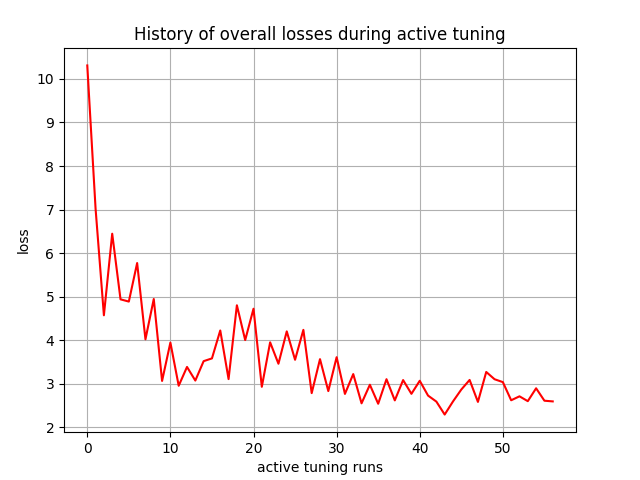

Data behind this chart, as committed beside it:
, 0
0, 10.31
1, 7.018
2, 4.575
3, 6.447
4, 4.941
5, 4.889
6, 5.774
7, 4.023
8, 4.948
9, 3.068
10, 3.948
11, 2.957
12, 3.389
13, 3.076
14, 3.522
15, 3.585
16, 4.226
17, 3.11
18, 4.805
19, 4.006
20, 4.726
21, 2.933
22, 3.954
23, 3.463
24, 4.205
25, 3.553
26, 4.24
27, 2.787
28, 3.568
29, 2.835
30, 3.613
31, 2.77
32, 3.225
33, 2.554
34, 2.98
35, 2.544
36, 3.108
37, 2.621
38, 3.088
39, 2.772
40, 3.071
41, 2.731
42, 2.594
43, 2.296
44, 2.597
45, 2.87
46, 3.09
47, 2.586
48, 3.274
49, 3.107
50, 3.041
51, 2.624
52, 2.714
53, 2.603
54, 2.899
55, 2.614
56, 2.598
